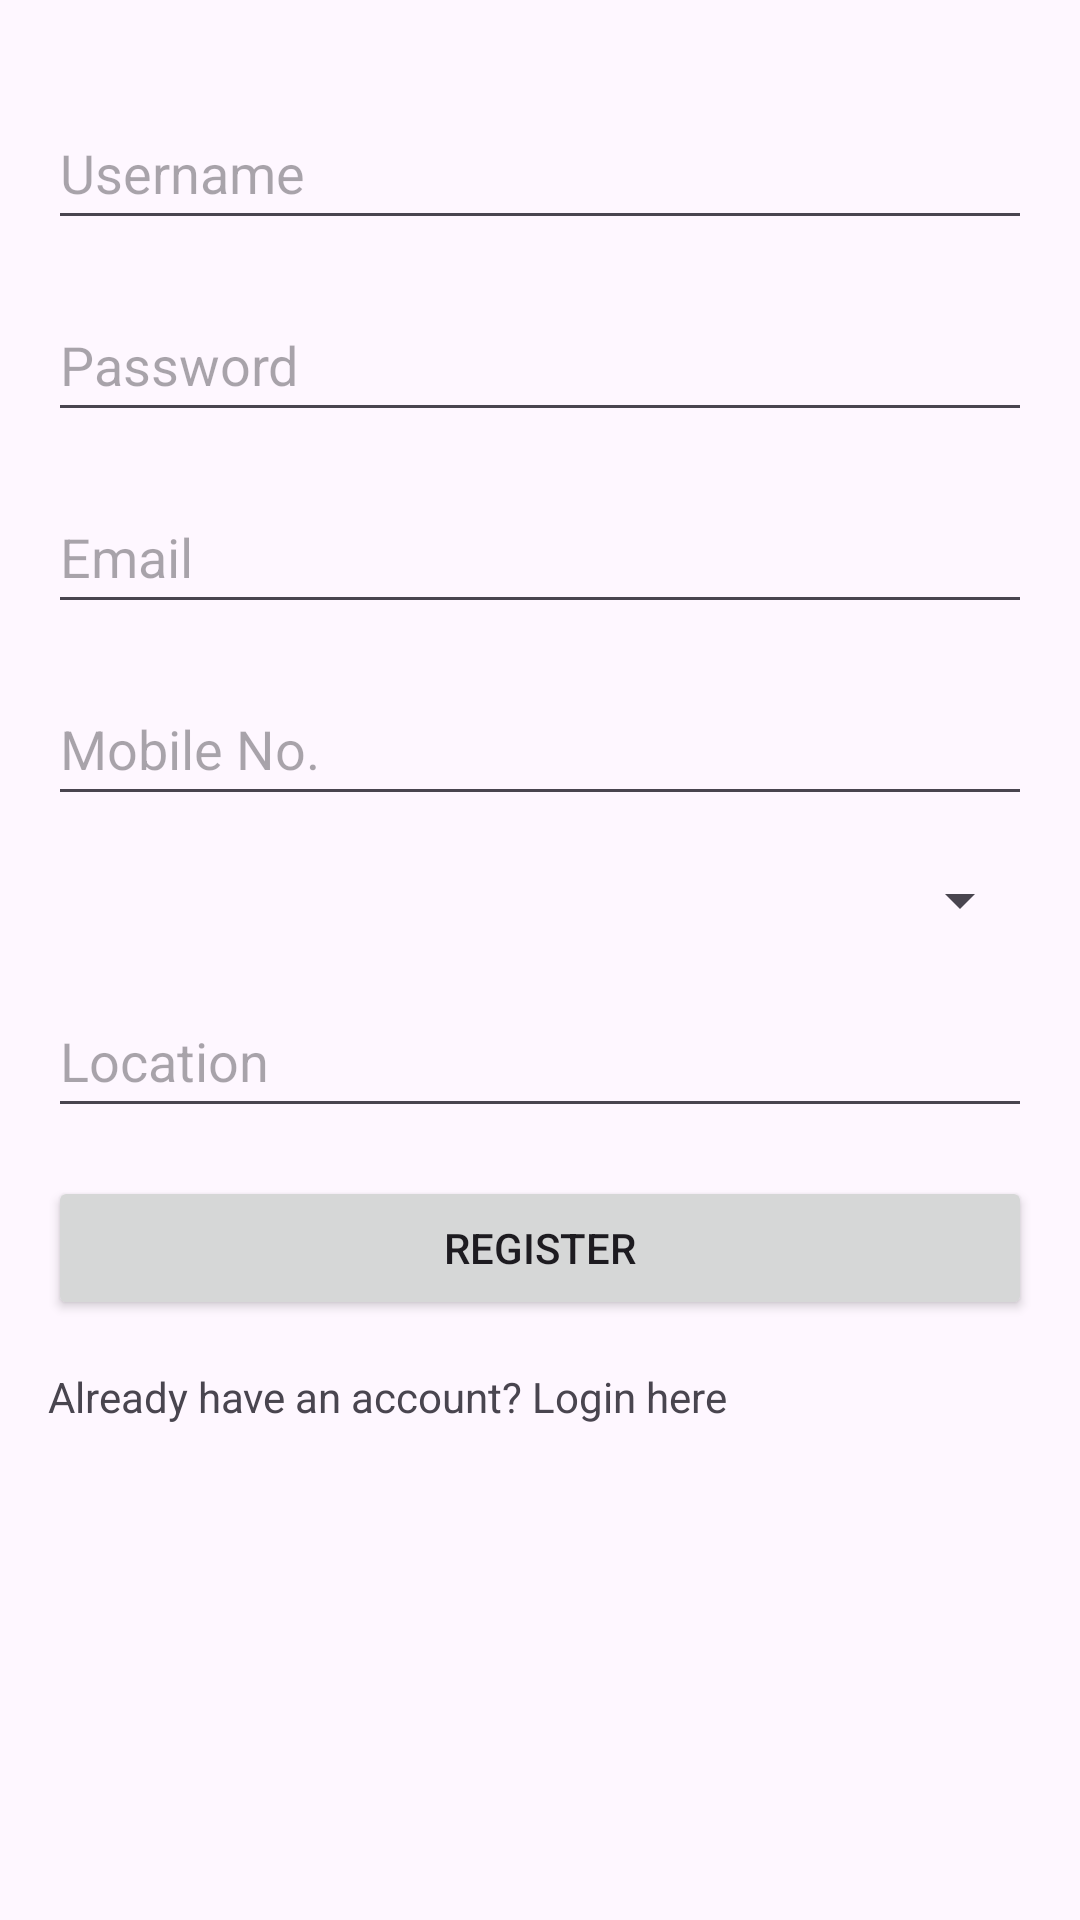

The Android layout XML behind this screen, and the referenced resources:
<!-- AndroidManifest.xml: application theme Theme.SocialConnectvity -->
<!-- res/layout/activity_register.xml -->
<?xml version="1.0" encoding="utf-8"?>
<androidx.constraintlayout.widget.ConstraintLayout xmlns:android="http://schemas.android.com/apk/res/android"
    android:layout_width="match_parent"
    android:layout_height="match_parent">

    <RelativeLayout
        android:layout_width="match_parent"
        android:layout_height="match_parent"
        android:padding="16dp">

        
        <EditText
            android:id="@+id/userIdEditText"
            android:layout_width="match_parent"
            android:layout_height="wrap_content"
            android:layout_marginTop="16dp"
            android:hint="User Id"
            android:minHeight="48dp"
            android:inputType="none"
            android:visibility="gone" />

        
        <EditText
            android:id="@+id/usernameEditText"
            android:layout_width="match_parent"
            android:layout_height="wrap_content"
            android:layout_below="@id/userIdEditText"
            android:layout_marginTop="16dp"
            android:hint="Username"
            android:minHeight="48dp" />

        
        <EditText
            android:id="@+id/passwordEditText"
            android:layout_width="match_parent"
            android:layout_height="wrap_content"
            android:layout_below="@id/usernameEditText"
            android:layout_marginTop="16dp"
            android:hint="Password"
            android:inputType="textPassword"
            android:minHeight="48dp" />

        
        <EditText
            android:id="@+id/emailEditText"
            android:layout_width="match_parent"
            android:layout_height="wrap_content"
            android:layout_below="@id/passwordEditText"
            android:layout_marginTop="16dp"
            android:hint="Email"
            android:inputType="textEmailAddress"
            android:minHeight="48dp" />

        
        <EditText
            android:id="@+id/mobileNoEditText"
            android:layout_width="match_parent"
            android:layout_height="wrap_content"
            android:layout_below="@id/emailEditText"
            android:layout_marginTop="16dp"
            android:hint="Mobile No."
            android:minHeight="48dp" />

        
        <Spinner
            android:id="@+id/userTypeSpinner"
            android:layout_width="match_parent"
            android:layout_height="wrap_content"
            android:layout_below="@id/mobileNoEditText"
            android:layout_marginTop="16dp" />

        
        <EditText
            android:id="@+id/locationEditText"
            android:layout_width="match_parent"
            android:layout_height="wrap_content"
            android:layout_below="@id/userTypeSpinner"
            android:layout_marginTop="16dp"
            android:hint="Location"
            android:minHeight="48dp"
            android:inputType="none"
            android:focusable="false"
            android:clickable="true" />

        
        <Button
            android:id="@+id/registerButton"
            android:layout_width="match_parent"
            android:layout_height="wrap_content"
            android:text="Register"
            android:layout_below="@id/locationEditText"
            android:layout_marginTop="16dp" />

        
        <TextView
            android:layout_width="wrap_content"
            android:layout_height="wrap_content"
            android:layout_below="@id/registerButton"
            android:layout_marginTop="16dp"
            android:text="Already have an account? Login here" />

    </RelativeLayout>
</androidx.constraintlayout.widget.ConstraintLayout>
<!-- resources referenced by this layout -->
<resources>
  <style name="Theme.SocialConnectvity" parent="Base.Theme.SocialConnectvity">
          
      </style>
  <style name="Base.Theme.SocialConnectvity" parent="Theme.Material3.DayNight.NoActionBar">
          
      </style>
</resources>
